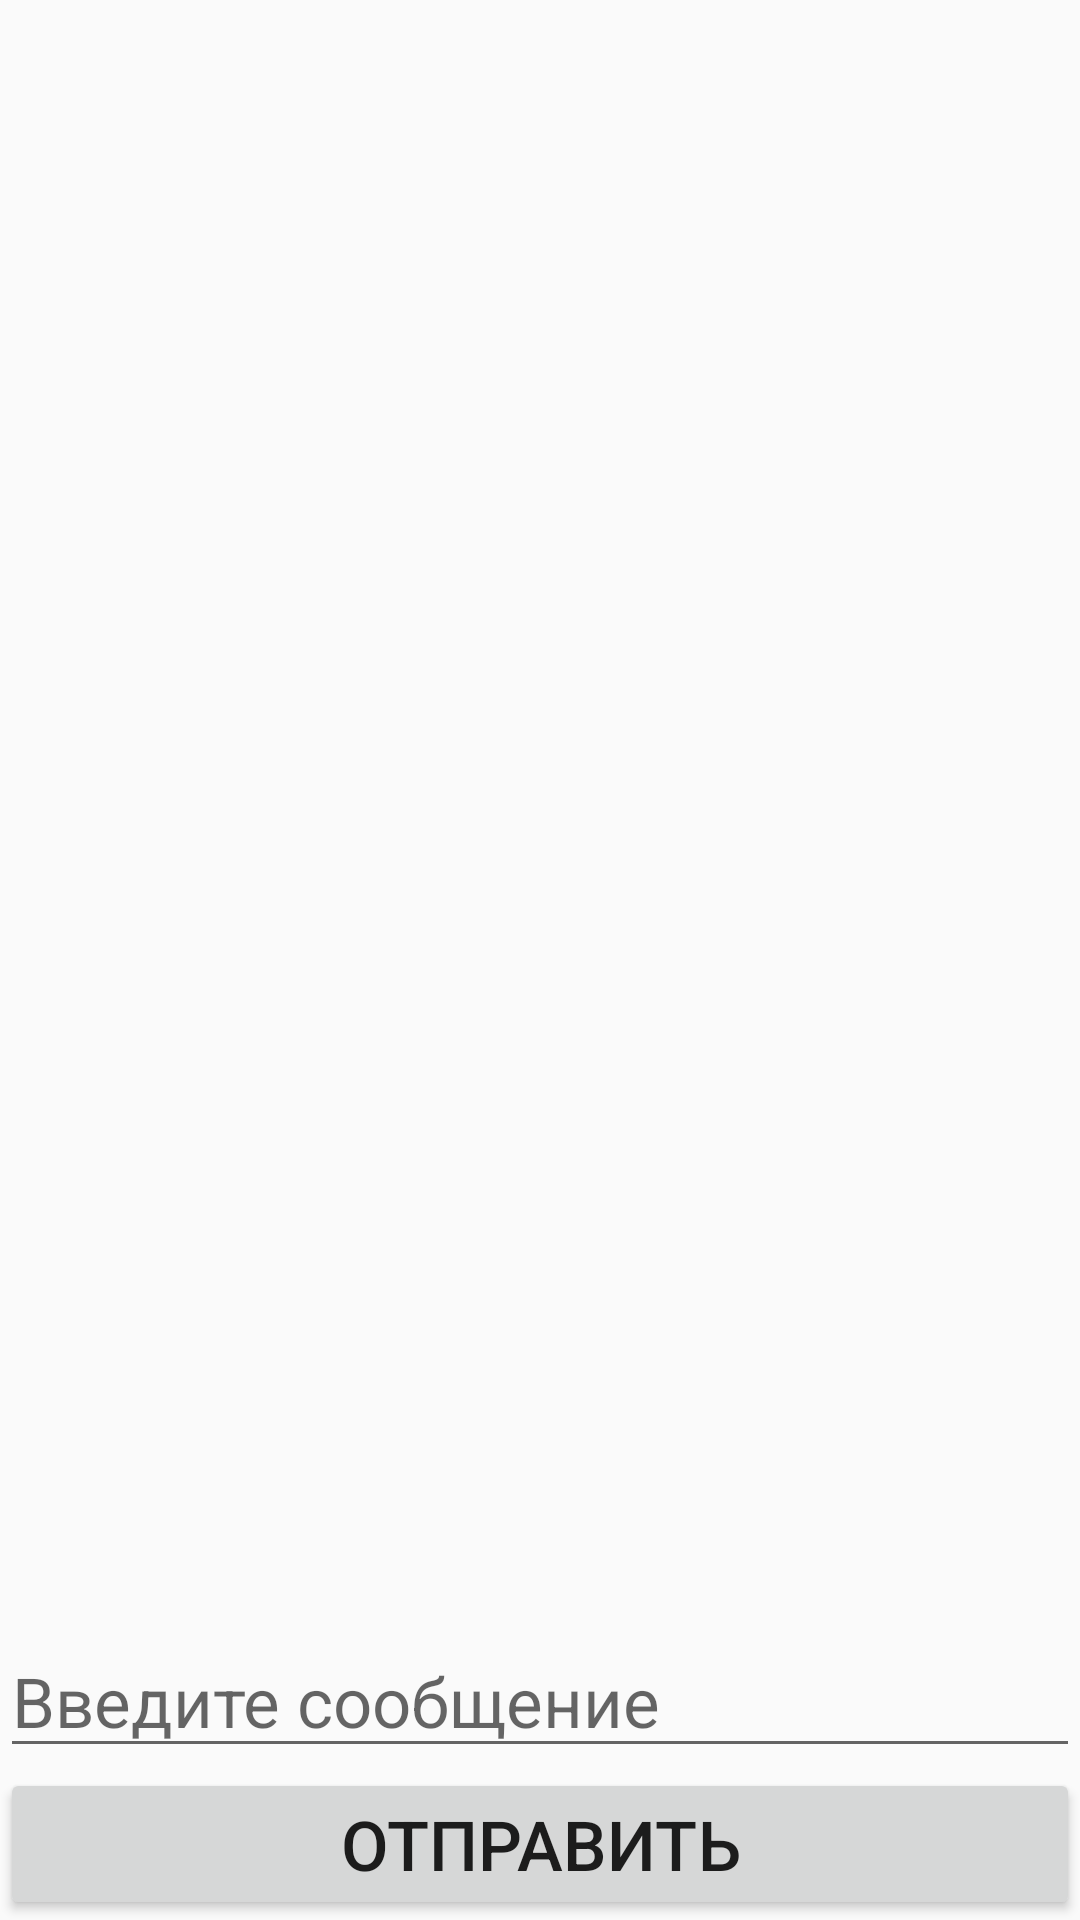

The Android layout XML behind this screen, and the referenced resources:
<!-- AndroidManifest.xml: application theme AppTheme -->
<!-- res/layout/activity_chat.xml -->
<?xml version="1.0" encoding="utf-8"?>
<LinearLayout xmlns:android="http://schemas.android.com/apk/res/android"
    xmlns:app="http://schemas.android.com/apk/res-auto"
    xmlns:tools="http://schemas.android.com/tools"
    android:layout_width="match_parent"
    android:layout_height="match_parent"
    tools:context=".ChatActivity"
    android:orientation="vertical">


<androidx.recyclerview.widget.RecyclerView
    android:layout_width="match_parent"
    android:layout_height="match_parent"
    android:id="@+id/messages_recycler"
    android:layout_weight="1"/>



 <LinearLayout
     android:layout_width="match_parent"
     android:layout_height="wrap_content"
     android:orientation="vertical">
  <EditText
        android:layout_width="match_parent"
        android:layout_height="wrap_content"
        android:hint="@string/enter_text"
        android:id="@+id/message_input"
      android:textSize="23dp"/>
     <Button
         android:layout_width="match_parent"
         android:layout_height="wrap_content"
         android:id="@+id/send_button"
         android:text="@string/send_button"
         android:textSize="23dp"/>

    </LinearLayout>

</LinearLayout>
<!-- resources referenced by this layout -->
<resources>
  <string name="enter_text">Введите сообщение</string>
  <string name="send_button">Отправить</string>
  <style name="AppTheme" parent="Theme.AppCompat.Light.NoActionBar">
          
          <item name="colorPrimary">@color/colorPrimary</item>
          <item name="colorPrimaryDark">@color/colorPrimaryDark</item>
          <item name="colorAccent">@color/colorAccent</item>
          <item name="background">@color/reddivider</item>
      </style>
  <color name="colorPrimary">#008577</color>
  <color name="colorPrimaryDark">#00574B</color>
  <color name="colorAccent">#D81B60</color>
  <color name="reddivider">#FFFFFF</color>
</resources>
